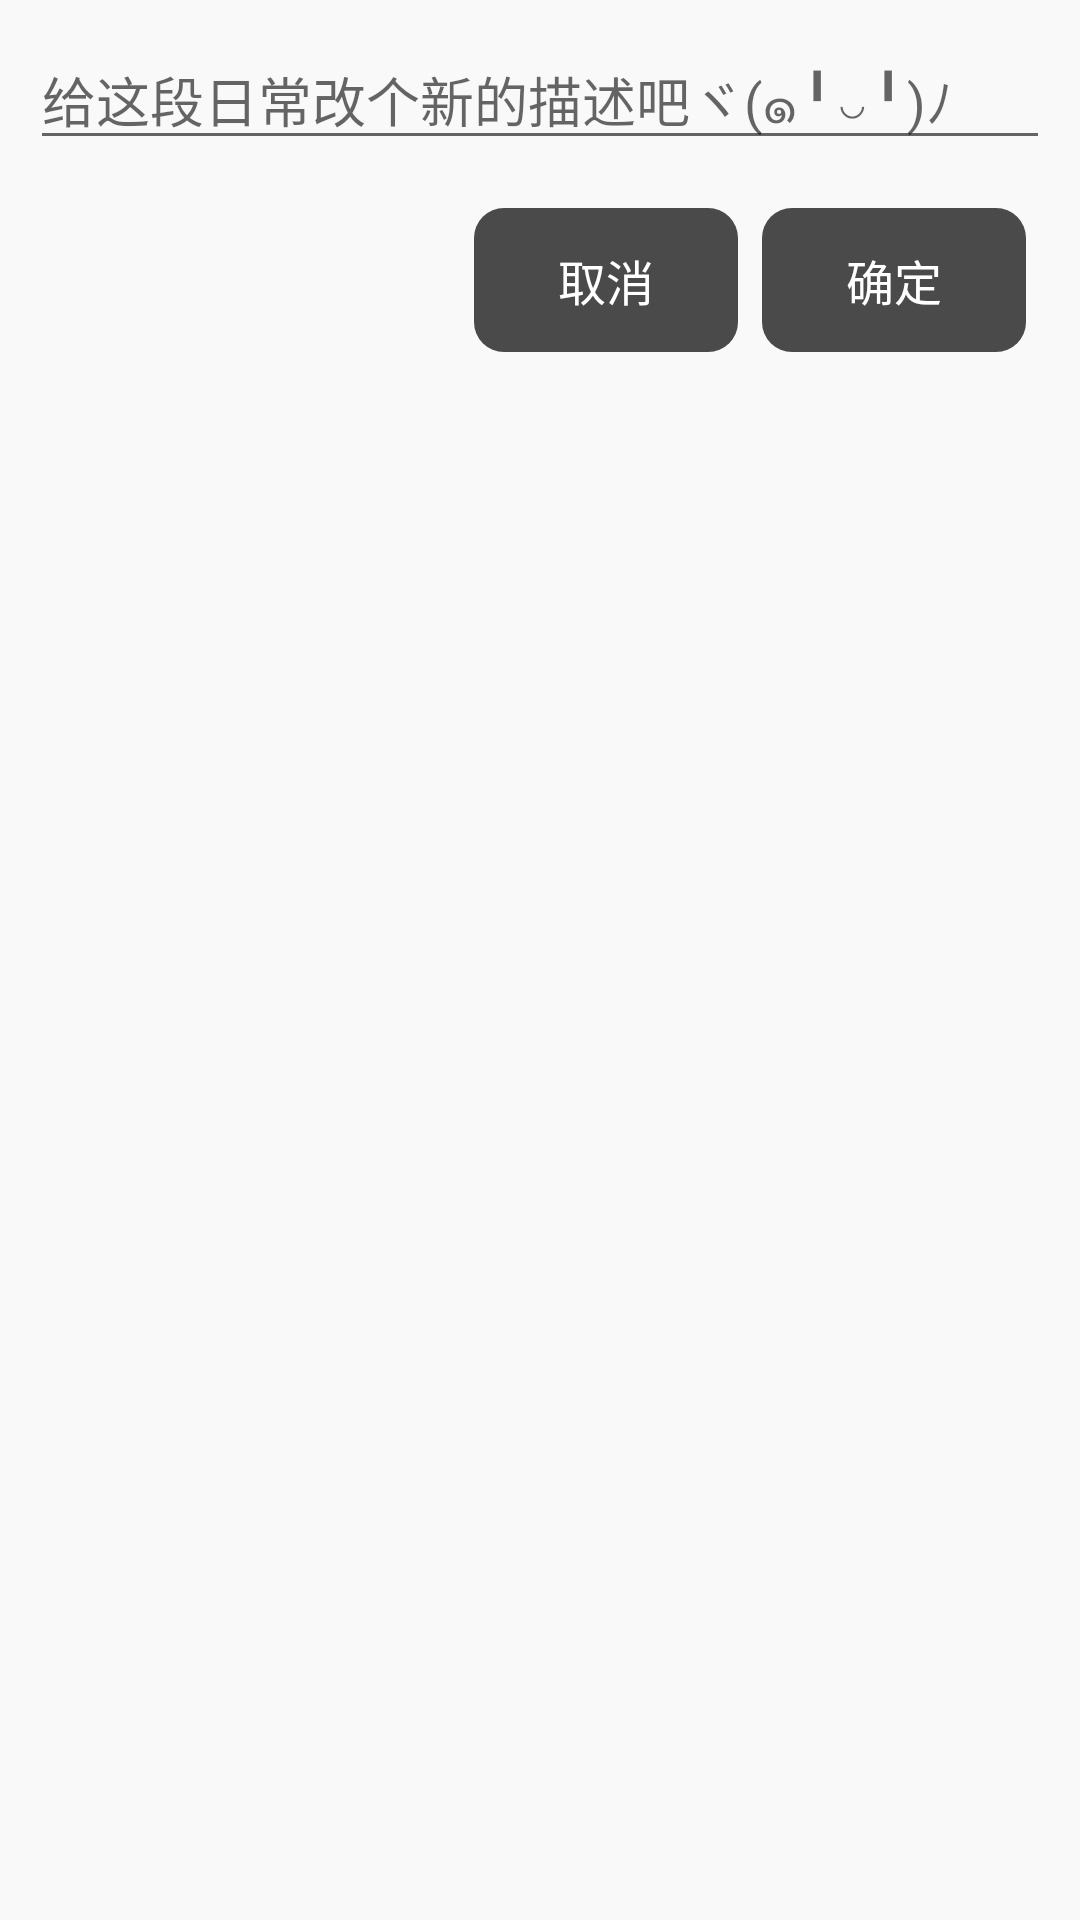

Here is an Android app screen rendered from its layout file. Give the layout XML and the strings, colors and styles it references.
<!-- AndroidManifest.xml: application theme AppTheme -->
<!-- res/layout/popup_edit.xml -->
<?xml version="1.0" encoding="utf-8"?>
<android.support.constraint.ConstraintLayout
    xmlns:android="http://schemas.android.com/apk/res/android"
    xmlns:app="http://schemas.android.com/apk/res-auto"
    xmlns:tools="http://schemas.android.com/tools"
    android:layout_width="match_parent"
    android:layout_height="match_parent"
    android:background="@color/activity_bg"
    android:padding="10dp">

    <EditText
        android:id="@+id/tv_edit_title"
        android:layout_width="match_parent"
        android:layout_height="wrap_content"
        android:hint="@string/edit_title"
        android:inputType="textMultiLine"
        android:textColor="@color/todo_item_text"/>

    <Button
        android:id="@+id/btn_edit_sure"
        style="?android:attr/borderlessButtonStyle"
        android:layout_width="0dp"
        android:layout_height="wrap_content"
        android:layout_marginEnd="8dp"
        android:layout_marginTop="16dp"
        android:background="@drawable/shape_round_rectangle2"
        android:text="确定"
        android:textColor="#fff"
        android:textSize="16sp"
        app:layout_constraintEnd_toEndOf="parent"
        app:layout_constraintTop_toBottomOf="@+id/tv_edit_title" />

    <Button
        android:id="@+id/btn_edit_cancel"
        style="?android:attr/borderlessButtonStyle"
        android:layout_width="0dp"
        android:layout_height="wrap_content"
        android:layout_marginBottom="8dp"
        android:layout_marginEnd="8dp"
        android:background="@drawable/shape_round_rectangle2"
        android:text="取消"
        android:textColor="#fff"
        android:textSize="16sp"
        app:layout_constraintBottom_toBottomOf="@+id/btn_edit_sure"
        app:layout_constraintEnd_toStartOf="@+id/btn_edit_sure"
        app:layout_constraintTop_toTopOf="@+id/btn_edit_sure"
        app:layout_constraintVertical_bias="0.0" />

</android.support.constraint.ConstraintLayout>
<!-- resources referenced by this layout -->
<resources>
  <color name="activity_bg">#f9f9f9</color>
  <color name="todo_item_text">#848484</color>
  <!-- drawable shape_round_rectangle2 (drawable) -->
  <?xml version="1.0" encoding="utf-8"?>
  <shape
      android:shape="rectangle"
      xmlns:android="http://schemas.android.com/apk/res/android">
  
      <corners
          android:radius="10dp"/>
      <solid
          android:color="@color/week_bar_text_color"/>
  
  </shape>
  <string name="edit_title">给这段日常改个新的描述吧ヾ(๑╹◡╹)ﾉ</string>
  <style name="AppTheme" parent="Theme.AppCompat.DayNight.NoActionBar">
          
          <item name="colorPrimary">@color/colorPrimary</item>
          <item name="colorPrimaryDark">@color/colorPrimaryDark</item>
          <item name="colorAccent">@color/weak_word_gray</item>
          <item name="windowNoTitle">true</item>
          <item name="android:windowFullscreen">true</item>
      </style>
  <color name="week_bar_text_color">#4a4a4a</color>
  <color name="colorPrimary">#3F51B5</color>
  <color name="colorPrimaryDark">#303F9F</color>
  <color name="weak_word_gray">#B6B5B5</color>
</resources>
